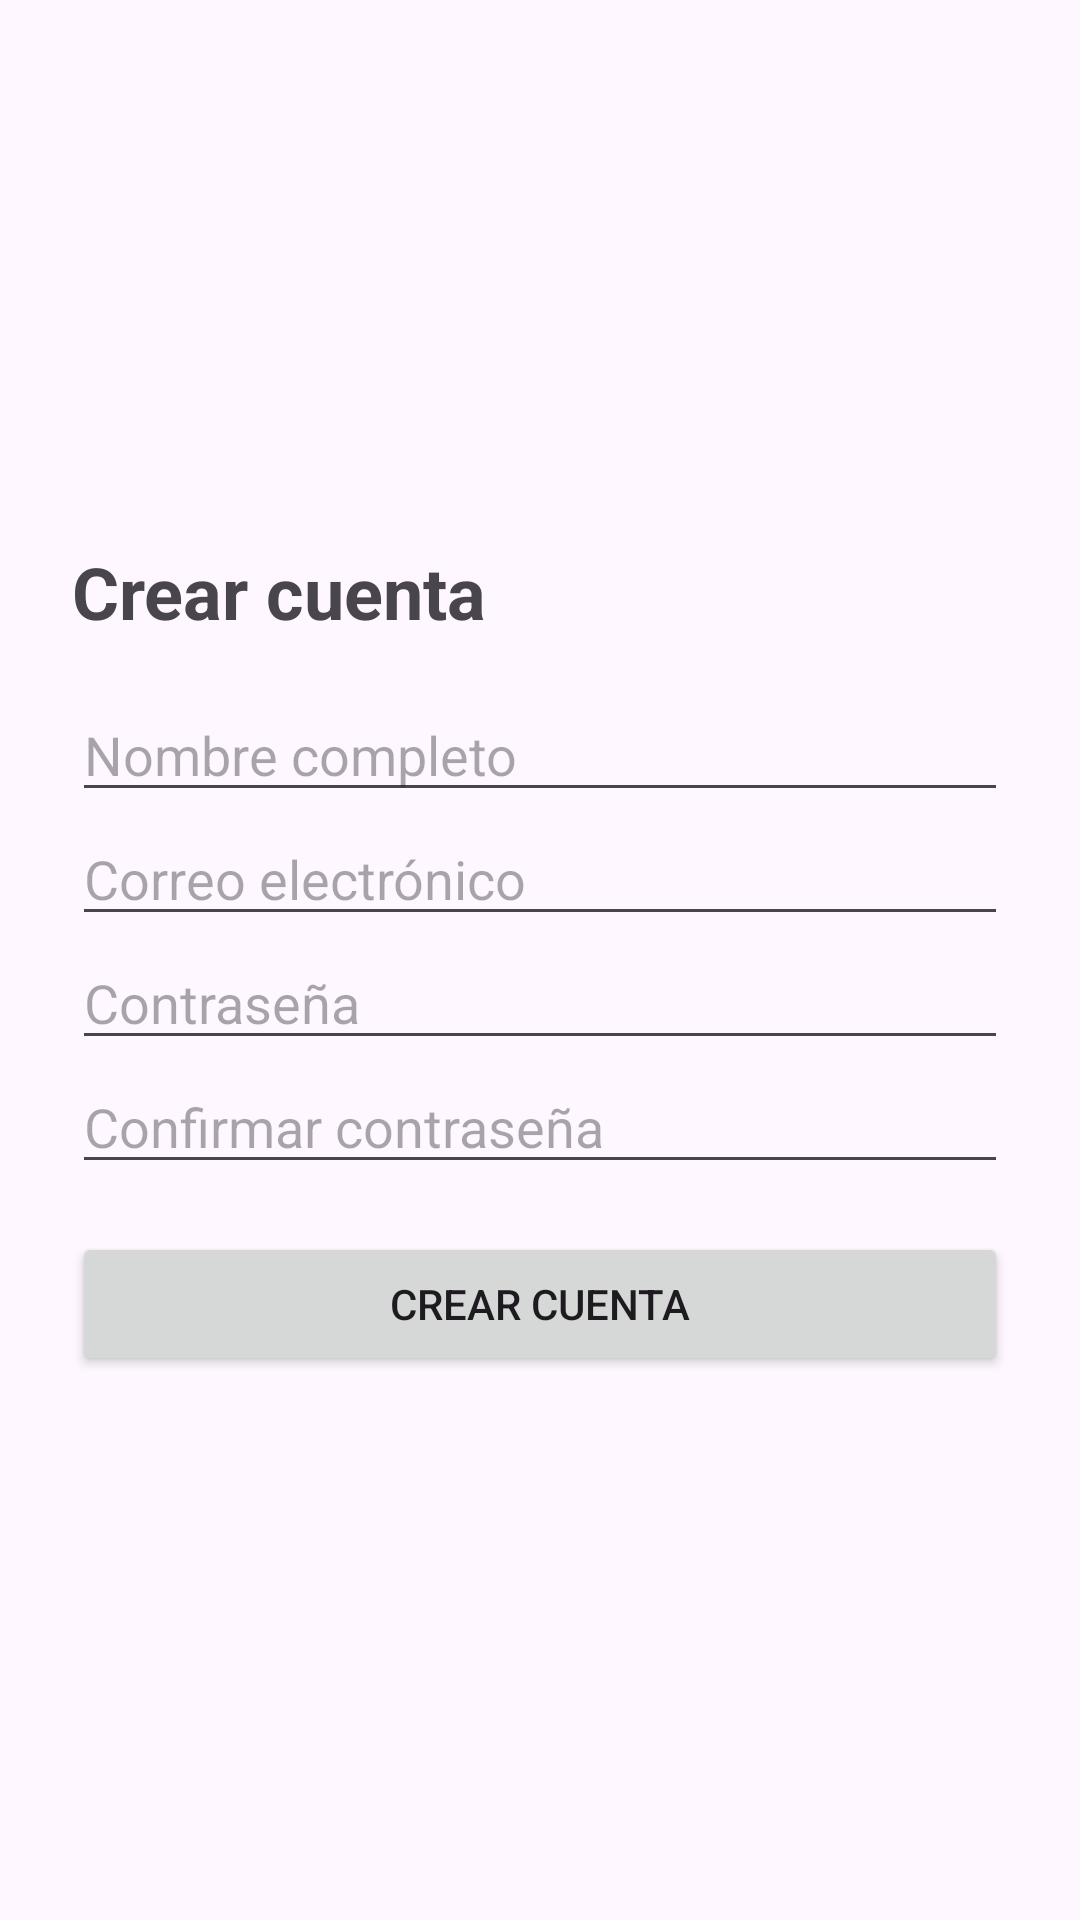

Reconstruct the res/layout file that produces this screen, plus the resources it refers to.
<!-- AndroidManifest.xml: application theme Theme.AtletikPro -->
<!-- res/layout/activity_registro.xml -->
<?xml version="1.0" encoding="utf-8"?>
<LinearLayout xmlns:android="http://schemas.android.com/apk/res/android"
    android:layout_width="match_parent" android:layout_height="match_parent"
    android:orientation="vertical" android:gravity="center_vertical"
    android:padding="24dp" android:fitsSystemWindows="true">

    <TextView android:layout_width="match_parent" android:layout_height="wrap_content"
        android:text="@string/titulo_registro" android:textSize="24sp" android:textStyle="bold"
        android:layout_marginBottom="16dp" />
    <EditText android:id="@+id/etNombre" android:layout_width="match_parent" android:layout_height="wrap_content"
        android:hint="@string/hint_nombre" android:inputType="textPersonName" />
    <EditText android:id="@+id/etCorreo" android:layout_width="match_parent" android:layout_height="wrap_content"
        android:hint="@string/hint_correo" android:inputType="textEmailAddress" />
    <EditText android:id="@+id/etContrasena" android:layout_width="match_parent" android:layout_height="wrap_content"
        android:hint="@string/hint_contrasena" android:inputType="textPassword" />
    <EditText android:id="@+id/etConfirmar" android:layout_width="match_parent" android:layout_height="wrap_content"
        android:hint="@string/hint_confirmar" android:inputType="textPassword" />
    <Button android:id="@+id/btnRegistrar" android:layout_width="match_parent" android:layout_height="wrap_content"
        android:layout_marginTop="16dp" android:text="@string/btn_registrarme" />
</LinearLayout>
<!-- resources referenced by this layout -->
<resources>
  <string name="btn_registrarme">Crear cuenta</string>
  <string name="hint_confirmar">Confirmar contraseña</string>
  <string name="hint_contrasena">Contraseña</string>
  <string name="hint_correo">Correo electrónico</string>
  <string name="hint_nombre">Nombre completo</string>
  <string name="titulo_registro">Crear cuenta</string>
  <style name="Theme.AtletikPro" parent="Base.Theme.AtletikPro" />
  <style name="Base.Theme.AtletikPro" parent="Theme.Material3.DayNight.NoActionBar">
          
          
      </style>
</resources>
